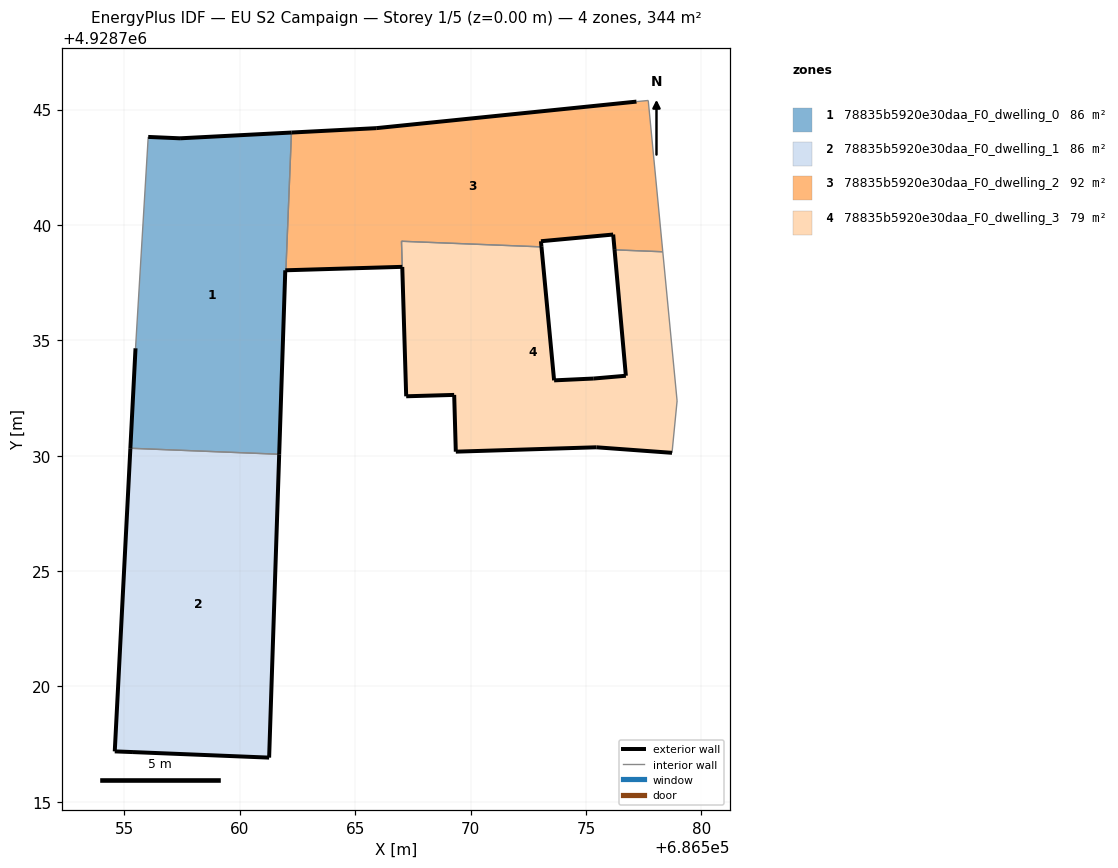
=== STOREY PLAN SPEC (per zone: floor XY polygon, exterior-wall plan segments, windows/doors) ===
zone 1: 78835b5920e30daa_F0_dwelling_0  (86.5 m²)
  floor: (686561.71, 4928730.06) (686561.97, 4928738.03) (686562.00, 4928738.04) (686562.24, 4928744.00) (686557.41, 4928743.75) (686556.03, 4928743.81) (686555.48, 4928734.65) (686555.26, 4928730.32)
  exterior wall: (686556.03, 4928743.81) – (686557.41, 4928743.75)  [1.4 m]
  exterior wall: (686557.41, 4928743.75) – (686562.24, 4928744.00)  [4.8 m]
  exterior wall: (686562.00, 4928738.04) – (686561.97, 4928738.03)  [0.0 m]
  exterior wall: (686561.97, 4928738.03) – (686561.71, 4928730.06)  [8.0 m]
  exterior wall: (686555.26, 4928730.32) – (686555.48, 4928734.65)  [4.3 m]
  interior walls: 3
zone 2: 78835b5920e30daa_F0_dwelling_1  (86.5 m²)
  floor: (686561.27, 4928716.92) (686561.71, 4928730.06) (686555.26, 4928730.32) (686554.58, 4928717.18) (686555.37, 4928717.16)
  exterior wall: (686561.71, 4928730.06) – (686561.27, 4928716.92)  [13.2 m]
  exterior wall: (686561.27, 4928716.92) – (686555.37, 4928717.16)  [5.9 m]
  exterior wall: (686555.37, 4928717.16) – (686554.58, 4928717.18)  [0.8 m]
  exterior wall: (686554.58, 4928717.18) – (686555.26, 4928730.32)  [13.2 m]
  interior walls: 1
zone 3: 78835b5920e30daa_F0_dwelling_2  (91.8 m²)
  floor: (686578.33, 4928738.84) (686577.70, 4928745.39) (686577.19, 4928745.34) (686565.91, 4928744.19) (686562.24, 4928744.00) (686562.00, 4928738.04) (686567.04, 4928738.18) (686567.01, 4928739.29) (686573.08, 4928739.05) (686573.05, 4928739.29) (686576.18, 4928739.58) (686576.24, 4928738.92)
  exterior wall: (686562.24, 4928744.00) – (686565.91, 4928744.19)  [3.7 m]
  exterior wall: (686565.91, 4928744.19) – (686577.19, 4928745.34)  [11.3 m]
  exterior wall: (686576.24, 4928738.92) – (686576.18, 4928739.58)  [0.7 m]
  exterior wall: (686576.18, 4928739.58) – (686573.05, 4928739.29)  [3.1 m]
  exterior wall: (686573.05, 4928739.29) – (686573.08, 4928739.05)  [0.2 m]
  exterior wall: (686567.04, 4928738.18) – (686562.00, 4928738.04)  [5.0 m]
  interior walls: 7
zone 4: 78835b5920e30daa_F0_dwelling_3  (79.0 m²)
  floor: (686578.73, 4928730.12) (686578.95, 4928732.37) (686578.33, 4928738.84) (686576.24, 4928738.92) (686576.73, 4928733.46) (686575.34, 4928733.34) (686573.62, 4928733.26) (686573.08, 4928739.05) (686567.01, 4928739.29) (686567.21, 4928732.57) (686569.29, 4928732.63) (686569.36, 4928730.17) (686575.45, 4928730.36)
  exterior wall: (686573.62, 4928733.26) – (686575.34, 4928733.34)  [1.7 m]
  exterior wall: (686575.34, 4928733.34) – (686576.73, 4928733.46)  [1.4 m]
  exterior wall: (686576.73, 4928733.46) – (686576.24, 4928738.92)  [5.5 m]
  exterior wall: (686578.73, 4928730.12) – (686575.45, 4928730.36)  [3.3 m]
  exterior wall: (686575.45, 4928730.36) – (686569.36, 4928730.17)  [6.1 m]
  exterior wall: (686569.36, 4928730.17) – (686569.29, 4928732.63)  [2.5 m]
  exterior wall: (686569.29, 4928732.63) – (686567.21, 4928732.57)  [2.1 m]
  exterior wall: (686567.21, 4928732.57) – (686567.04, 4928738.18)  [5.6 m]
  exterior wall: (686567.04, 4928738.18) – (686567.04, 4928738.18)  [0.0 m]
  exterior wall: (686573.08, 4928739.05) – (686573.62, 4928733.26)  [5.8 m]
  interior walls: 6

=== DERIVED (storey summary) ===
Building: EU S2 Campaign
Storey: 1 of 5  (floor level z = 0.00 m)
Storey gross floor area: 343.8 m²
Zones on this storey: 4
  - 78835b5920e30daa_F0_dwelling_0: floor 86.5 m²; exterior wall 18.6 m (55.7 m²); WWR 0.0%
  - 78835b5920e30daa_F0_dwelling_1: floor 86.5 m²; exterior wall 33.0 m (99.0 m²); WWR 0.0%
  - 78835b5920e30daa_F0_dwelling_2: floor 91.8 m²; exterior wall 24.1 m (72.3 m²); WWR 0.0%
  - 78835b5920e30daa_F0_dwelling_3: floor 79.0 m²; exterior wall 33.9 m (101.8 m²); WWR 0.0%
Zone adjacency (shared interzone walls):
  - 78835b5920e30daa_F0_dwelling_0 ↔ 78835b5920e30daa_F0_dwelling_1
  - 78835b5920e30daa_F0_dwelling_0 ↔ 78835b5920e30daa_F0_dwelling_2
  - 78835b5920e30daa_F0_dwelling_2 ↔ 78835b5920e30daa_F0_dwelling_3